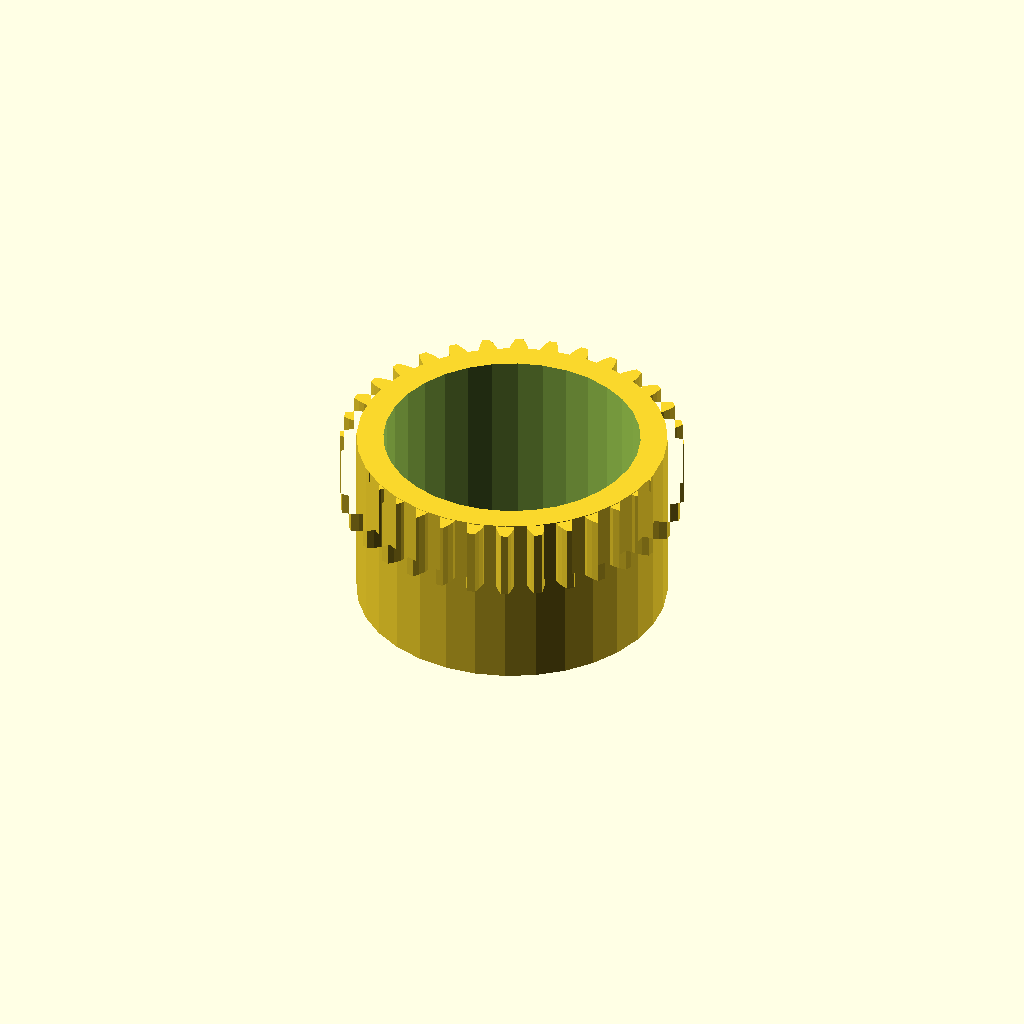
Cell 1 — every parameter at its default value.
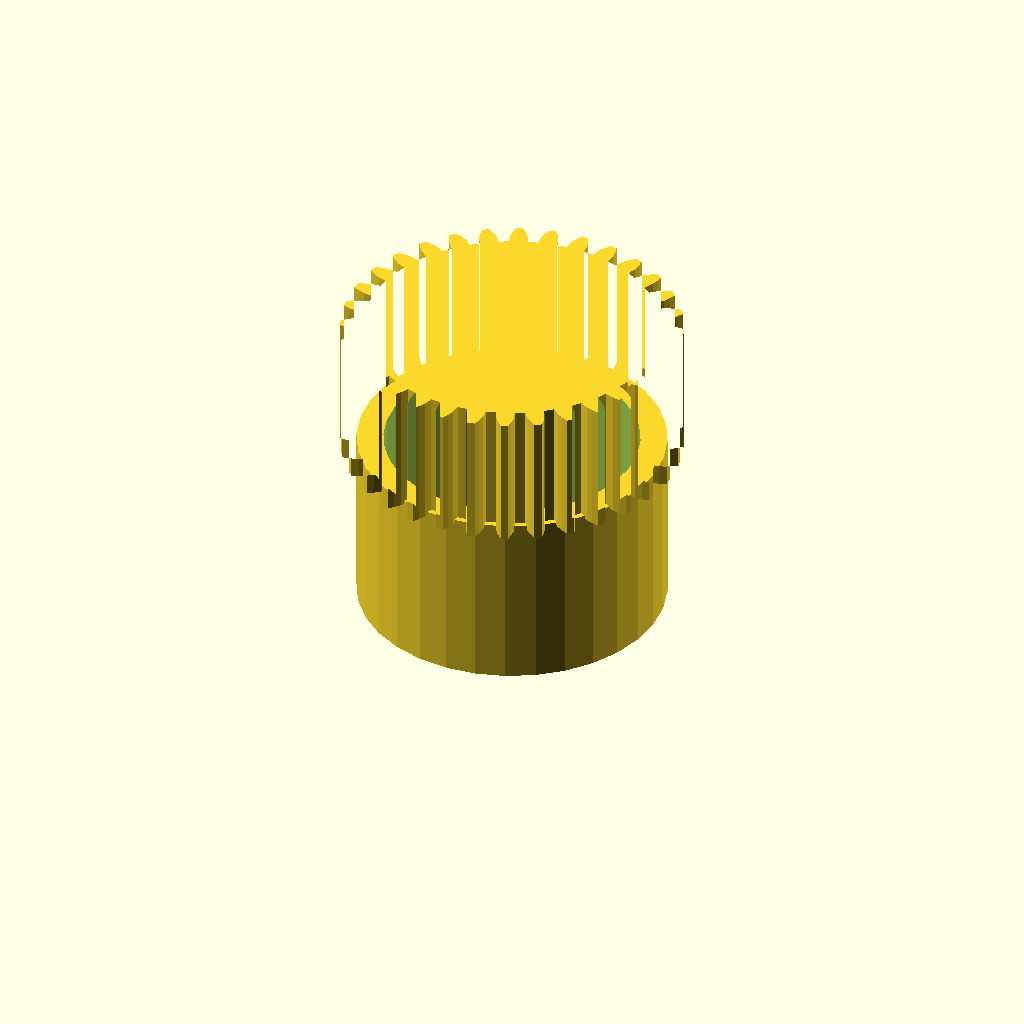
Cell 2: the same model with band_h = 20.
One fixed orthographic camera (rotation 55°, 0°, 25°; colour scheme Cornfield) for every cell.
The OpenSCAD source (optional_data/data/gen3/ringgears/part_0017.scad):
$fn = 32;

// ----------------------------------------------------------------------
// Two-module gear rim: z20 m2 and z32 m1.5, 26 mm wide
// ----------------------------------------------------------------------

// --- parameters (mm) ---
module_a = 2;             // first tooth module
teeth_a = 20;             // first band tooth count
module_b = 1.5;           // second tooth module
teeth_b = 32;             // second band tooth count
band_h = 10;              // height of one tooth band
web_t = 6;                // web thickness between the bands
total = 26;               // overall width over both bands
root_r = 17.5;            // root radius of the coarse band
hub_r = 23.05;            // hub radius
bore_d = 38.1;            // hub bore
hole_count = 6;           // lightening holes
hole_r = 12.25;           // lightening hole circle radius
hole_d = 4.73;            // lightening hole diameter

band_a = [[17.424, -1.631], [19.832, -1.598], [20.912, -1.227], [21.989, -0.695], [21.989, 0.695], [20.912, 1.227], [19.832, 1.598], [17.424, 1.631], [17.075, 3.833], [19.355, 4.609], [20.268, 5.295], [21.128, 6.134], [20.698, 7.456], [19.509, 7.629], [18.367, 7.648], [16.067, 6.935], [15.055, 8.922], [16.983, 10.364], [17.639, 11.299], [18.198, 12.363], [17.381, 13.487], [16.197, 13.284], [15.105, 12.949], [13.138, 11.561], [11.561, 13.138], [12.949, 15.105], [13.284, 16.197], [13.487, 17.381], [12.363, 18.198], [11.299, 17.639], [10.364, 16.983], [8.922, 15.055], [6.935, 16.067], [7.648, 18.367], [7.629, 19.509], [7.456, 20.698], [6.134, 21.128], [5.295, 20.268], [4.609, 19.355], [3.833, 17.075], [1.631, 17.424], [1.598, 19.832], [1.227, 20.912], [0.695, 21.989], [-0.695, 21.989], [-1.227, 20.912], [-1.598, 19.832], [-1.631, 17.424], [-3.833, 17.075], [-4.609, 19.355], [-5.295, 20.268], [-6.134, 21.128], [-7.456, 20.698], [-7.629, 19.509], [-7.648, 18.367], [-6.935, 16.067], [-8.922, 15.055], [-10.364, 16.983], [-11.299, 17.639], [-12.363, 18.198], [-13.487, 17.381], [-13.284, 16.197], [-12.949, 15.105], [-11.561, 13.138], [-13.138, 11.561], [-15.105, 12.949], [-16.197, 13.284], [-17.381, 13.487], [-18.198, 12.363], [-17.639, 11.299], [-16.983, 10.364], [-15.055, 8.922], [-16.067, 6.935], [-18.367, 7.648], [-19.509, 7.629], [-20.698, 7.456], [-21.128, 6.134], [-20.268, 5.295], [-19.355, 4.609], [-17.075, 3.833], [-17.424, 1.631], [-19.832, 1.598], [-20.912, 1.227], [-21.989, 0.695], [-21.989, -0.695], [-20.912, -1.227], [-19.832, -1.598], [-17.424, -1.631], [-17.075, -3.833], [-19.355, -4.609], [-20.268, -5.295], [-21.128, -6.134], [-20.698, -7.456], [-19.509, -7.629], [-18.367, -7.648], [-16.067, -6.935], [-15.055, -8.922], [-16.983, -10.364], [-17.639, -11.299], [-18.198, -12.363], [-17.381, -13.487], [-16.197, -13.284], [-15.105, -12.949], [-13.138, -11.561], [-11.561, -13.138], [-12.949, -15.105], [-13.284, -16.197], [-13.487, -17.381], [-12.363, -18.198], [-11.299, -17.639], [-10.364, -16.983], [-8.922, -15.055], [-6.935, -16.067], [-7.648, -18.367], [-7.629, -19.509], [-7.456, -20.698], [-6.134, -21.128], [-5.295, -20.268], [-4.609, -19.355], [-3.833, -17.075], [-1.631, -17.424], [-1.598, -19.832], [-1.227, -20.912], [-0.695, -21.989], [0.695, -21.989], [1.227, -20.912], [1.598, -19.832], [1.631, -17.424], [3.833, -17.075], [4.609, -19.355], [5.295, -20.268], [6.134, -21.128], [7.456, -20.698], [7.629, -19.509], [7.648, -18.367], [6.935, -16.067], [8.922, -15.055], [10.364, -16.983], [11.299, -17.639], [12.363, -18.198], [13.487, -17.381], [13.284, -16.197], [12.949, -15.105], [11.561, -13.138], [13.138, -11.561], [15.105, -12.949], [16.197, -13.284], [17.381, -13.487], [18.198, -12.363], [17.639, -11.299], [16.983, -10.364], [15.055, -8.922], [16.067, -6.935], [18.367, -7.648], [19.509, -7.629], [20.698, -7.456], [21.128, -6.134], [20.268, -5.295], [19.355, -4.609], [17.075, -3.833]];
band_b = [[22.08, -1.413], [23.533, -1.299], [24.514, -0.99], [25.494, -0.557], [25.494, 0.557], [24.514, 0.99], [23.533, 1.299], [22.08, 1.413], [21.931, 2.922], [23.334, 3.317], [24.236, 3.812], [25.113, 4.427], [24.895, 5.52], [23.85, 5.753], [22.827, 5.865], [21.38, 5.693], [20.94, 7.144], [22.238, 7.805], [23.027, 8.467], [23.767, 9.241], [23.34, 10.271], [22.269, 10.296], [21.244, 10.206], [19.859, 9.755], [19.144, 11.092], [20.288, 11.994], [20.933, 12.796], [21.507, 13.7], [20.888, 14.627], [19.833, 14.442], [18.845, 14.154], [17.574, 13.442], [16.612, 14.614], [17.559, 15.721], [18.034, 16.634], [18.421, 17.633], [17.633, 18.421], [16.634, 18.034], [15.721, 17.559], [14.614, 16.612], [13.442, 17.574], [14.154, 18.845], [14.442, 19.833], [14.627, 20.888], [13.7, 21.507], [12.796, 20.933], [11.994, 20.288], [11.092, 19.144], [9.755, 19.859], [10.206, 21.244], [10.296, 22.269], [10.271, 23.34], [9.241, 23.767], [8.467, 23.027], [7.805, 22.238], [7.144, 20.94], [5.693, 21.38], [5.865, 22.827], [5.753, 23.85], [5.52, 24.895], [4.427, 25.113], [3.812, 24.236], [3.317, 23.334], [2.922, 21.931], [1.413, 22.08], [1.299, 23.533], [0.99, 24.514], [0.557, 25.494], [-0.557, 25.494], [-0.99, 24.514], [-1.299, 23.533], [-1.413, 22.08], [-2.922, 21.931], [-3.317, 23.334], [-3.812, 24.236], [-4.427, 25.113], [-5.52, 24.895], [-5.753, 23.85], [-5.865, 22.827], [-5.693, 21.38], [-7.144, 20.94], [-7.805, 22.238], [-8.467, 23.027], [-9.241, 23.767], [-10.271, 23.34], [-10.296, 22.269], [-10.206, 21.244], [-9.755, 19.859], [-11.092, 19.144], [-11.994, 20.288], [-12.796, 20.933], [-13.7, 21.507], [-14.627, 20.888], [-14.442, 19.833], [-14.154, 18.845], [-13.442, 17.574], [-14.614, 16.612], [-15.721, 17.559], [-16.634, 18.034], [-17.633, 18.421], [-18.421, 17.633], [-18.034, 16.634], [-17.559, 15.721], [-16.612, 14.614], [-17.574, 13.442], [-18.845, 14.154], [-19.833, 14.442], [-20.888, 14.627], [-21.507, 13.7], [-20.933, 12.796], [-20.288, 11.994], [-19.144, 11.092], [-19.859, 9.755], [-21.244, 10.206], [-22.269, 10.296], [-23.34, 10.271], [-23.767, 9.241], [-23.027, 8.467], [-22.238, 7.805], [-20.94, 7.144], [-21.38, 5.693], [-22.827, 5.865], [-23.85, 5.753], [-24.895, 5.52], [-25.113, 4.427], [-24.236, 3.812], [-23.334, 3.317], [-21.931, 2.922], [-22.08, 1.413], [-23.533, 1.299], [-24.514, 0.99], [-25.494, 0.557], [-25.494, -0.557], [-24.514, -0.99], [-23.533, -1.299], [-22.08, -1.413], [-21.931, -2.922], [-23.334, -3.317], [-24.236, -3.812], [-25.113, -4.427], [-24.895, -5.52], [-23.85, -5.753], [-22.827, -5.865], [-21.38, -5.693], [-20.94, -7.144], [-22.238, -7.805], [-23.027, -8.467], [-23.767, -9.241], [-23.34, -10.271], [-22.269, -10.296], [-21.244, -10.206], [-19.859, -9.755], [-19.144, -11.092], [-20.288, -11.994], [-20.933, -12.796], [-21.507, -13.7], [-20.888, -14.627], [-19.833, -14.442], [-18.845, -14.154], [-17.574, -13.442], [-16.612, -14.614], [-17.559, -15.721], [-18.034, -16.634], [-18.421, -17.633], [-17.633, -18.421], [-16.634, -18.034], [-15.721, -17.559], [-14.614, -16.612], [-13.442, -17.574], [-14.154, -18.845], [-14.442, -19.833], [-14.627, -20.888], [-13.7, -21.507], [-12.796, -20.933], [-11.994, -20.288], [-11.092, -19.144], [-9.755, -19.859], [-10.206, -21.244], [-10.296, -22.269], [-10.271, -23.34], [-9.241, -23.767], [-8.467, -23.027], [-7.805, -22.238], [-7.144, -20.94], [-5.693, -21.38], [-5.865, -22.827], [-5.753, -23.85], [-5.52, -24.895], [-4.427, -25.113], [-3.812, -24.236], [-3.317, -23.334], [-2.922, -21.931], [-1.413, -22.08], [-1.299, -23.533], [-0.99, -24.514], [-0.557, -25.494], [0.557, -25.494], [0.99, -24.514], [1.299, -23.533], [1.413, -22.08], [2.922, -21.931], [3.317, -23.334], [3.812, -24.236], [4.427, -25.113], [5.52, -24.895], [5.753, -23.85], [5.865, -22.827], [5.693, -21.38], [7.144, -20.94], [7.805, -22.238], [8.467, -23.027], [9.241, -23.767], [10.271, -23.34], [10.296, -22.269], [10.206, -21.244], [9.755, -19.859], [11.092, -19.144], [11.994, -20.288], [12.796, -20.933], [13.7, -21.507], [14.627, -20.888], [14.442, -19.833], [14.154, -18.845], [13.442, -17.574], [14.614, -16.612], [15.721, -17.559], [16.634, -18.034], [17.633, -18.421], [18.421, -17.633], [18.034, -16.634], [17.559, -15.721], [16.612, -14.614], [17.574, -13.442], [18.845, -14.154], [19.833, -14.442], [20.888, -14.627], [21.507, -13.7], [20.933, -12.796], [20.288, -11.994], [19.144, -11.092], [19.859, -9.755], [21.244, -10.206], [22.269, -10.296], [23.34, -10.271], [23.767, -9.241], [23.027, -8.467], [22.238, -7.805], [20.94, -7.144], [21.38, -5.693], [22.827, -5.865], [23.85, -5.753], [24.895, -5.52], [25.113, -4.427], [24.236, -3.812], [23.334, -3.317], [21.931, -2.922]];

difference() {
  union() {
    /* tooth band A, overlapping the web by 0.4 mm */
    linear_extrude(height = band_h + 0.4) polygon(band_a);
    /* web */
    translate([0, 0, band_h - 0.4]) cylinder(h = web_t + 0.8, d = 2 * root_r);
    /* tooth band B */
    translate([0, 0, band_h + web_t]) linear_extrude(height = band_h + 0.4) polygon(band_b);
    /* hub */
    translate([0, 0, -0.5]) cylinder(h = total + 1.0, d = 2 * hub_r);
  }
  /* bore */
  translate([0, 0, -2.5]) cylinder(h = total + 5, d = bore_d);
  /* lightening holes through the web */
  for (i = [0 : hole_count - 1]) {
    a = i * 360 / hole_count;
    translate([hole_r * cos(a), hole_r * sin(a), -2.5]) cylinder(h = total + 5, d = hole_d);
  }
}
Customizer parameters (derived from the source; name, type, default, range or options):
module_a: number, default 2
teeth_a: number, default 20
module_b: number, default 1.5
teeth_b: number, default 32
band_h: number, default 10
web_t: number, default 6
total: number, default 26
root_r: number, default 17.5
hub_r: number, default 23.05
bore_d: number, default 38.1
hole_count: number, default 6
hole_r: number, default 12.25
hole_d: number, default 4.73
